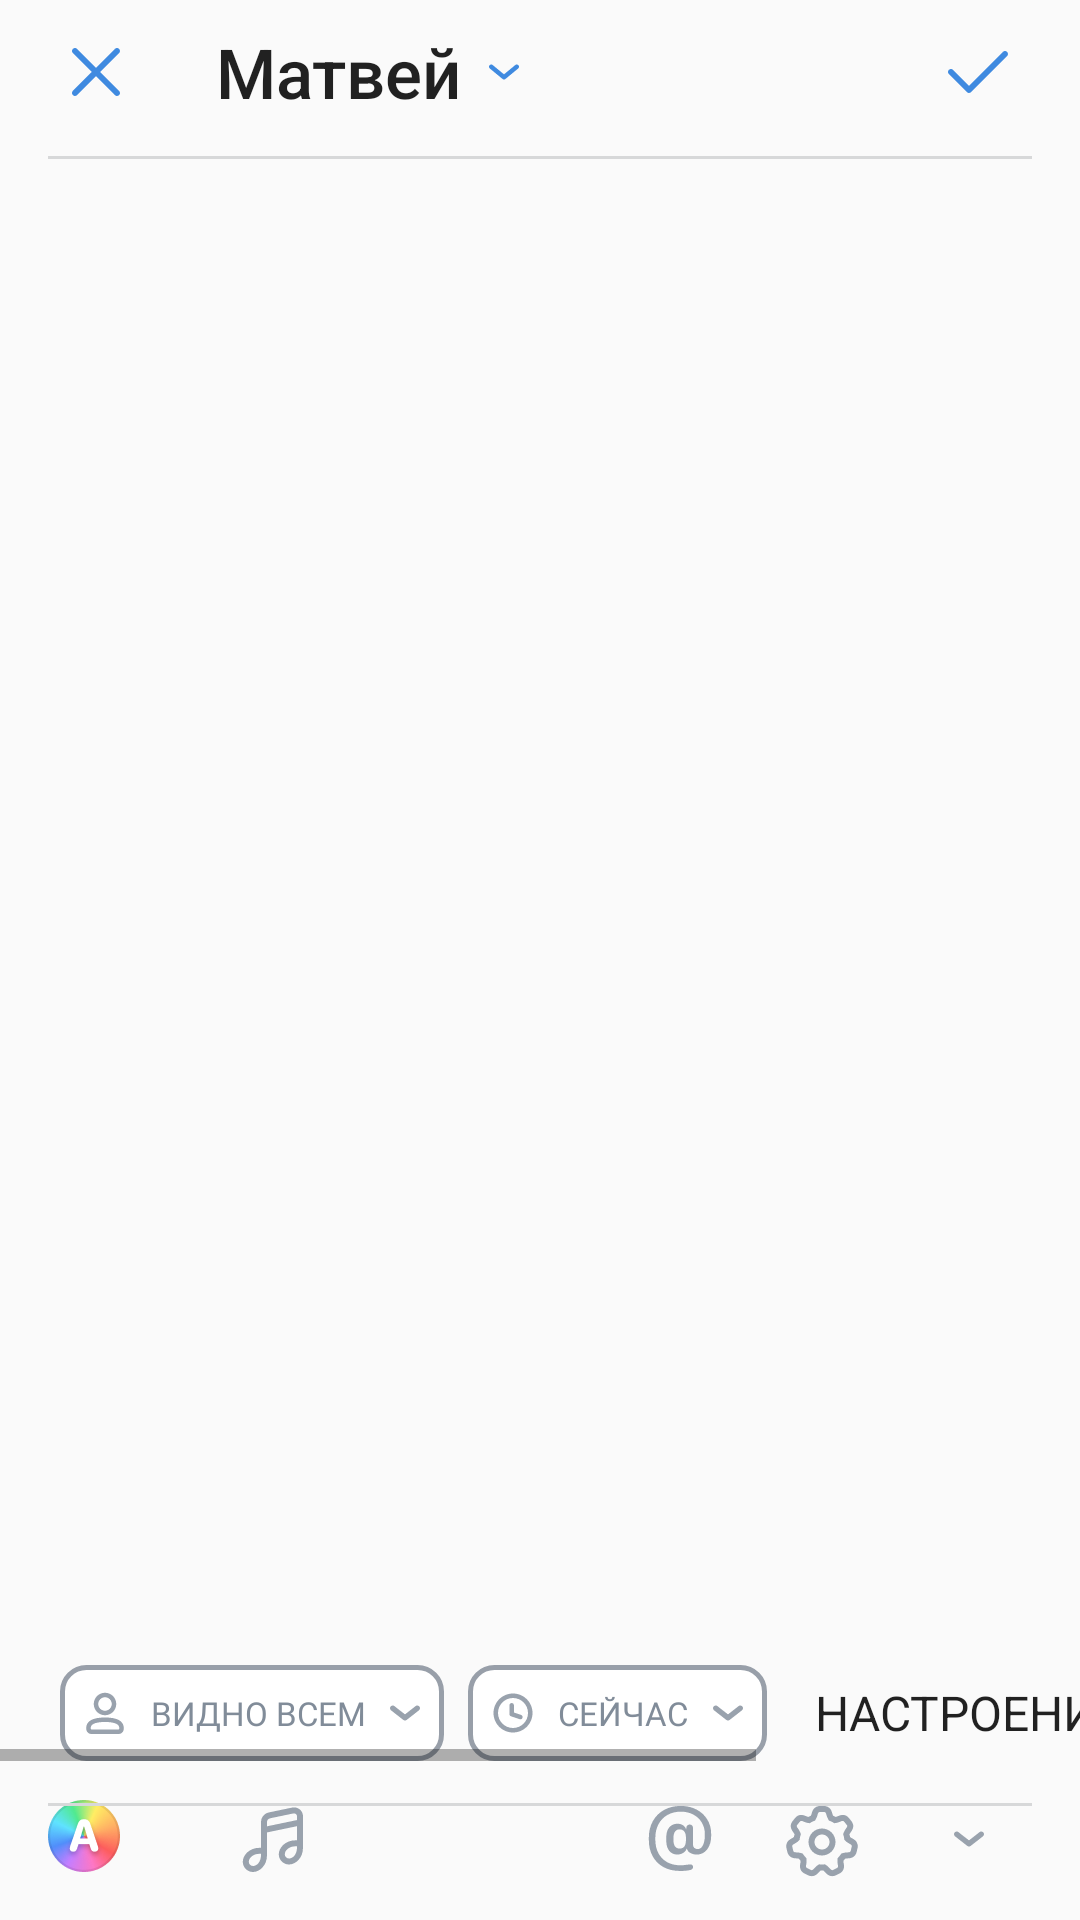

Here is an Android app screen rendered from its layout file. Give the layout XML and the strings, colors and styles it references.
<!-- AndroidManifest.xml: application theme AppTheme -->
<!-- res/layout/fragment_editor.xml -->
<?xml version="1.0" encoding="utf-8"?>
<androidx.constraintlayout.widget.ConstraintLayout xmlns:android="http://schemas.android.com/apk/res/android"
    xmlns:app="http://schemas.android.com/apk/res-auto"
    xmlns:tools="http://schemas.android.com/tools"
    android:layout_width="match_parent"
    android:layout_height="match_parent"
    tools:context=".fragments.EditorFragment">

    <LinearLayout
        android:id="@+id/actionBar"
        android:layout_width="match_parent"
        android:layout_height="wrap_content"
        android:gravity="center"
        app:layout_constraintTop_toTopOf="parent">

        <ImageButton
            android:id="@+id/btn_close"
            android:layout_width="wrap_content"
            android:layout_height="wrap_content"
            android:layout_marginStart="8dp"
            android:background="?selectableItemBackground"


            android:paddingStart="16dp"
            android:paddingTop="16dp"
            android:paddingEnd="16dp"
            android:paddingBottom="16dp"
            android:src="@mipmap/ic_cancel_16" />

        <Button
            android:layout_width="wrap_content"
            android:layout_height="wrap_content"
            android:background="?selectableItemBackground"
            android:drawableRight="@mipmap/ic_dropdown_10"
            android:drawablePadding="9dp"
            android:paddingStart="16dp"
            android:text="Матвей"
            android:textAlignment="textStart"
            android:textAllCaps="false"
            android:textFontWeight="700"
            android:textSize="23dp" />

        <View
            android:layout_width="0dp"
            android:layout_height="0dp"
            android:layout_weight="6" />

        <ImageButton
            android:id="@+id/btn_check"
            android:layout_width="wrap_content"
            android:layout_height="wrap_content"
            android:layout_marginEnd="8dp"
            android:background="?selectableItemBackground"


            android:gravity="end"

            android:padding="16dp"
            android:src="@mipmap/ic_check_16" />
    </LinearLayout>

    <View
        android:id="@+id/div_edit"
        android:layout_width="match_parent"
        android:layout_height="1dp"
        android:layout_marginHorizontal="16dp"
        android:layout_marginTop="4dp"
        android:background="#D7D8D9"
        app:layout_constraintTop_toBottomOf="@+id/actionBar" />

    <EditText
        android:id="@+id/et_main"
        android:layout_width="0dp"
        android:layout_height="0dp"
        android:layout_marginHorizontal="16dp"
        android:layout_marginTop="16dp"
        android:background="@null"
        android:fontFamily="@font/roboto_medium"
        android:gravity="top"
        app:layout_constraintBottom_toTopOf="@+id/horizontalScrollView"
        app:layout_constraintEnd_toEndOf="parent"
        app:layout_constraintStart_toStartOf="parent"
        app:layout_constraintTop_toBottomOf="@id/div_edit"
        app:layout_constraintVertical_bias="0.0" />

    <ImageButton
        android:id="@+id/ibtn_color_picker"
        android:layout_width="24dp"
        android:layout_height="24dp"
        android:layout_margin="16dp"
        android:background="?selectableItemBackground"
        android:padding="8dp"
        android:src="@mipmap/poster_icon_28"
        app:layout_constraintBottom_toBottomOf="parent"
        app:layout_constraintStart_toStartOf="parent" />

    <ImageButton
        android:id="@+id/ibtn_image"
        android:layout_width="wrap_content"
        android:layout_height="wrap_content"
        android:layout_margin="8dp"
        android:background="?selectableItemBackground"
        android:padding="8dp"


        android:src="@drawable/ic_gallery_24"
        app:layout_constraintBottom_toBottomOf="parent"
        app:layout_constraintStart_toEndOf="@id/ibtn_color_picker" />

    <ImageButton
        android:id="@+id/ibtn_music"
        android:layout_width="wrap_content"
        android:layout_height="wrap_content"
        android:layout_margin="8dp"
        android:background="?selectableItemBackground"
        android:padding="8dp"
        android:paddingEnd="12dp"

        android:src="@drawable/ic_music_24"
        app:layout_constraintBottom_toBottomOf="parent"
        app:layout_constraintStart_toEndOf="@id/ibtn_image" />

    <ImageButton
        android:id="@+id/ibtn_more"
        android:layout_width="wrap_content"
        android:layout_height="wrap_content"
        android:layout_marginStart="8dp"
        android:layout_marginBottom="10dp"
        android:background="?selectableItemBackground"
        android:paddingTop="16dp"
        android:paddingBottom="16dp"
        android:paddingStart="8dp"
        android:paddingEnd="10dp"


        android:src="@drawable/ic_actions_24"
        app:layout_constraintBottom_toBottomOf="parent"
        app:layout_constraintStart_toEndOf="@id/ibtn_music" />

    <ImageButton
        android:id="@+id/ibtn_dropdown"
        android:layout_width="wrap_content"
        android:layout_height="wrap_content"
        android:layout_marginEnd="16dp"
        android:layout_marginBottom="8dp"
        android:background="?selectableItemBackground"
        android:padding="16dp"
        android:src="@drawable/ic_dropdown_gray_16"
        app:layout_constraintBottom_toBottomOf="parent"
        app:layout_constraintEnd_toEndOf="parent" />

    <ImageButton
        android:id="@+id/ibtn_setting"
        android:layout_width="wrap_content"
        android:layout_height="wrap_content"
        android:layout_marginHorizontal="8dp"
        android:layout_marginBottom="6dp"
        android:background="?selectableItemBackground"
        android:padding="8dp"

        android:src="@drawable/ic_settings_24"
        app:layout_constraintBottom_toBottomOf="parent"
        app:layout_constraintEnd_toStartOf="@id/ibtn_dropdown" />

    <ImageButton
        android:id="@+id/ibtn_link"
        android:layout_width="wrap_content"
        android:layout_height="wrap_content"
        android:layout_margin="8dp"
        android:background="?selectableItemBackground"
        android:padding="8dp"

        android:src="@drawable/ic_dog_24"
        app:layout_constraintBottom_toBottomOf="parent"
        app:layout_constraintEnd_toStartOf="@id/ibtn_setting" />

    <View
        android:id="@+id/div_edit2"
        android:layout_width="match_parent"
        android:layout_height="1dp"
        android:layout_marginHorizontal="16dp"
        android:layout_marginBottom="14dp"
        android:background="#D7D8D9"
        app:layout_constraintBottom_toTopOf="@+id/ibtn_image" />

    <HorizontalScrollView
        android:id="@+id/horizontalScrollView"
        android:layout_width="0dp"
        android:layout_height="wrap_content"
        android:layout_marginBottom="14dp"
        app:layout_constraintBottom_toTopOf="@+id/div_edit2"
        app:layout_constraintEnd_toEndOf="parent"

        app:layout_constraintHorizontal_bias="0.0"
        app:layout_constraintStart_toStartOf="parent">

        <LinearLayout
            android:layout_width="match_parent"
            android:layout_height="wrap_content"
            android:paddingStart="16dp">

            <Button
                android:id="@+id/btn_see_all"
                style="@style/ButtonOutline"
                android:layout_width="wrap_content"
                android:drawableStart="@drawable/ic_person_16"
                android:drawableEnd="@drawable/ic_dropdown_gray_16"
                android:text="Видно всем" />

            <Button
                android:id="@+id/btn_time"
                style="@style/ButtonOutline"
                android:layout_width="wrap_content"

                android:drawableStart="@drawable/ic_clock_16"
                android:drawableEnd="@drawable/ic_dropdown_gray_16"
                android:text="Сейчас" />

            <Spinner
                android:id="@+id/btn_emotion"
                android:layout_height="@dimen/dimen_large_32"
                android:background="@null"
                android:layout_marginHorizontal="4dp"
                android:layout_width="wrap_content"
                android:layout_gravity="center_vertical"
                android:drawableEnd="@drawable/ic_dropdown_gray_16"
                android:entries="@array/emojis" />

            <Spinner
                android:id="@+id/btn_theme"
                android:layout_height="@dimen/dimen_large_32"
                android:background="@null"
                android:layout_marginHorizontal="4dp"
                android:layout_width="wrap_content"
                android:layout_gravity="center_vertical"
                android:entries="@array/emojis" />


        </LinearLayout>
    </HorizontalScrollView>

</androidx.constraintlayout.widget.ConstraintLayout>
<!-- resources referenced by this layout -->
<resources>
  <string-array name="emojis">
          <item>НАСТРОЕНИЕ</item>
          <item>😌</item>
          <item>😃</item>
          <item>😜</item>
          <item>😐</item>
          <item>🙁</item>
          <item>😴</item>
      </string-array>
  <dimen name="dimen_large_32">32dp</dimen>
  <!-- drawable ic_dropdown_gray_16 (drawable) -->
  <vector xmlns:android="http://schemas.android.com/apk/res/android"
      android:width="10dp"
      android:height="6dp"
      android:viewportWidth="10"
      android:viewportHeight="6">
    <path
        android:pathData="M1.4544,0.6911C1.0628,0.3849 0.4972,0.4541 0.191,0.8457C-0.1151,1.2372 -0.0459,1.8029 0.3457,2.109L4.4423,5.3123C4.7679,5.5669 5.2251,5.567 5.5508,5.3125L9.6507,2.1093C10.0424,1.8032 10.1119,1.2376 9.8059,0.8459C9.4998,0.4543 8.9342,0.3848 8.5426,0.6908L4.9969,3.461L1.4544,0.6911Z"
        android:fillColor="#99A2AD"/>
  </vector>
  <!-- mipmap ic_check_16 (mipmap-anydpi-v26) -->
  <vector xmlns:android="http://schemas.android.com/apk/res/android"
      android:width="20dp"
      android:height="14dp"
      android:viewportWidth="20"
      android:viewportHeight="14">
    <path
        android:pathData="M7,11.5858L1.7071,6.2929C1.3166,5.9024 0.6834,5.9024 0.2929,6.2929C-0.0976,6.6834 -0.0976,7.3166 0.2929,7.7071L6.2929,13.7071C6.6834,14.0976 7.3166,14.0976 7.7071,13.7071L19.7071,1.7071C20.0976,1.3166 20.0976,0.6834 19.7071,0.2929C19.3166,-0.0976 18.6834,-0.0976 18.2929,0.2929L7,11.5858Z"
        android:fillColor="#3F8AE0"/>
  </vector>
  <!-- mipmap ic_dropdown_10 (mipmap-anydpi-v26) -->
  <vector xmlns:android="http://schemas.android.com/apk/res/android"
      android:width="10dp"
      android:height="6dp"
      android:viewportWidth="10"
      android:viewportHeight="6">
    <path
        android:pathData="M5,3.7784L8.7732,0.6711C9.093,0.4077 9.5656,0.4535 9.829,0.7732C10.0923,1.093 10.0465,1.5656 9.7268,1.829L5.4768,5.3289C5.1999,5.557 4.8002,5.557 4.5232,5.3289L0.2732,1.829C-0.0465,1.5656 -0.0922,1.093 0.1711,0.7732C0.4344,0.4535 0.9071,0.4077 1.2268,0.6711L5,3.7784Z"
        android:fillColor="#3F8AE0"/>
  </vector>
  <style name="ButtonOutline" parent="Widget.AppCompat.Button.Borderless">
          <item name="android:background">@drawable/bg_button_outline</item>
          <item name="android:textSize">11sp</item>
          <item name="android:paddingStart">8dp</item>
          <item name="android:drawablePadding">8dp</item>
          <item name="android:layout_marginEnd">@dimen/btn_margin_4</item>
          <item name="android:layout_marginStart">@dimen/btn_margin_4</item>
          <item name="android:paddingEnd">8dp</item>
          <item name="android:fontFamily">@font/roboto_medium</item>
          <item name="android:layout_height">@dimen/dimen_large_32</item>
          <item name="android:textColor">#818C99</item>
      </style>
  <style name="AppTheme" parent="Theme.AppCompat.Light.NoActionBar">
          
          <item name="colorPrimary">@color/colorPrimary</item>
          <item name="colorPrimaryDark">@color/colorPrimaryDark</item>
          <item name="colorAccent">@color/colorAccent</item>
      </style>
  <dimen name="btn_margin_4">4dp</dimen>
  <color name="colorPrimary">#F2F3F5</color>
  <color name="colorPrimaryDark">#F2F6F8</color>
  <color name="colorAccent">#3F8AE0</color>
  <color name="light_gray_color">#989FA9</color>
  <dimen name="radius_small">8dp</dimen>
</resources>
